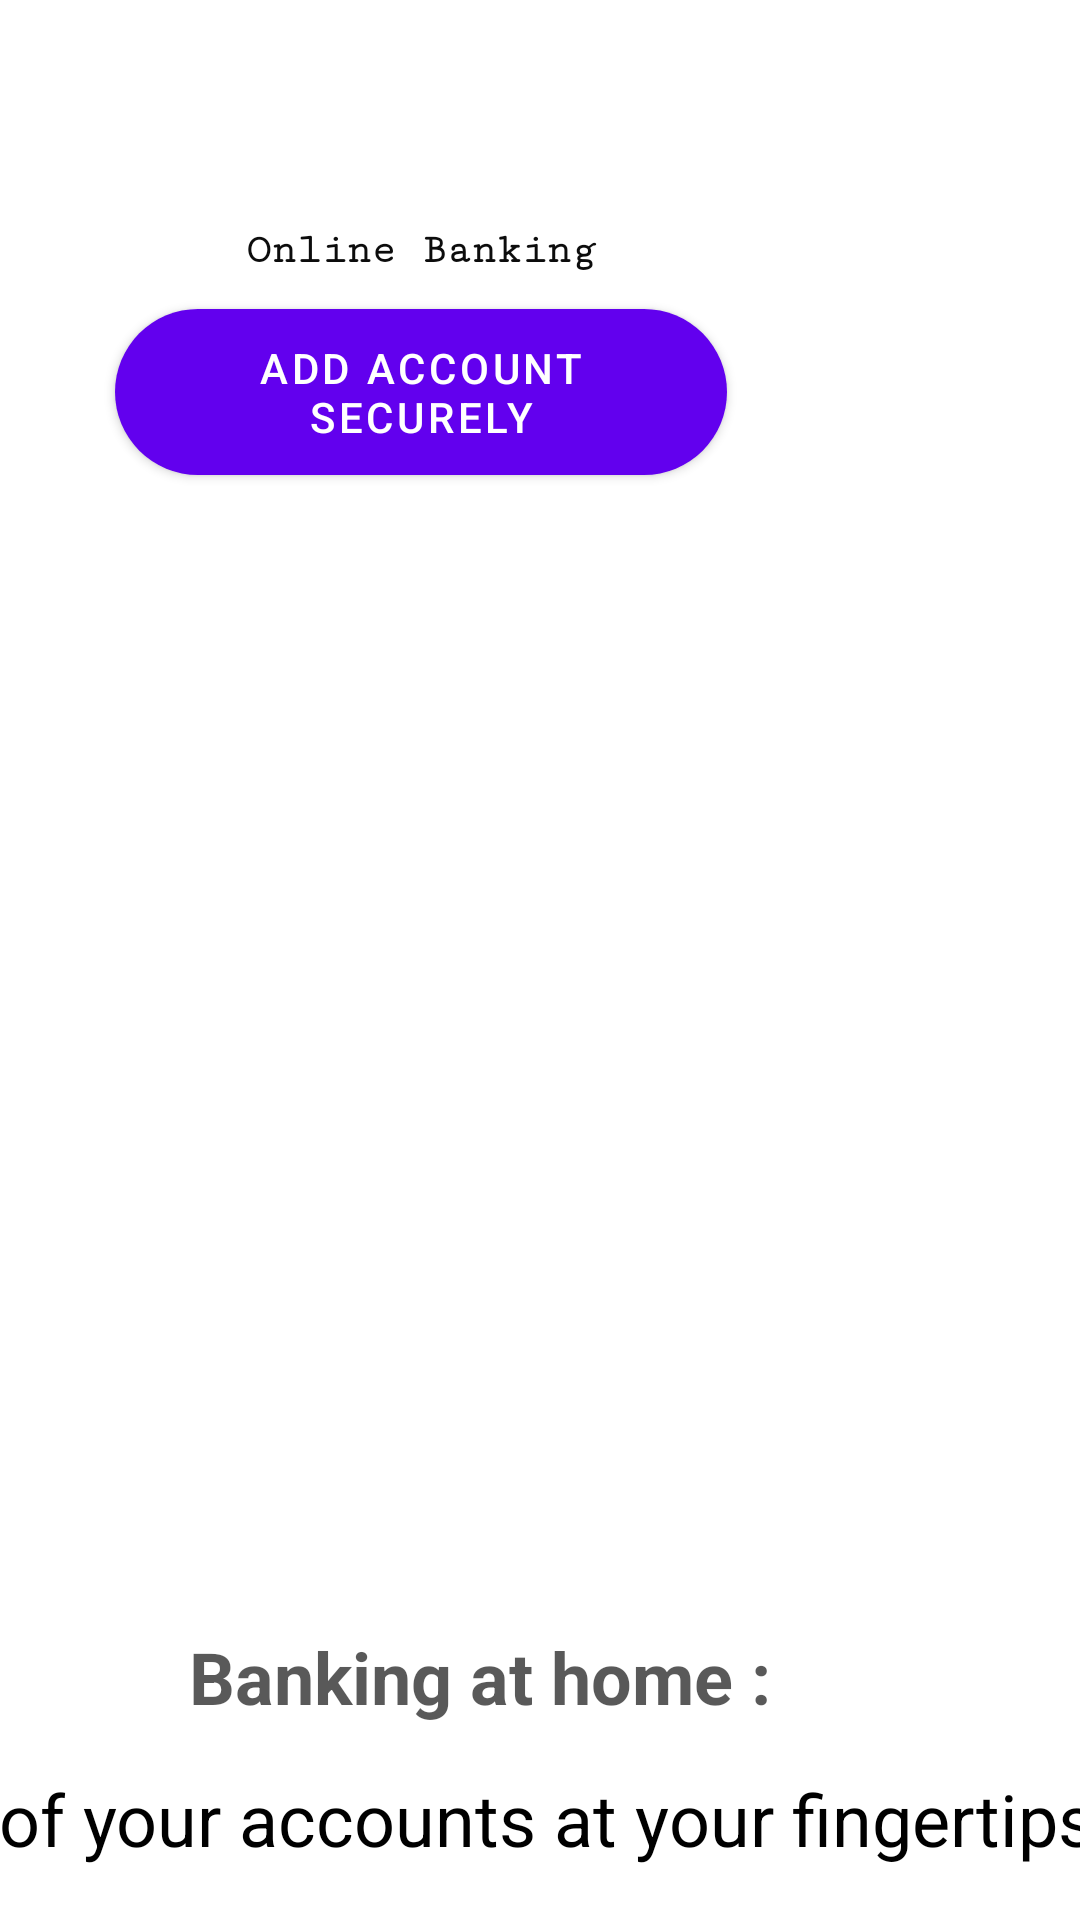

Android layout source for this screen:
<!-- AndroidManifest.xml: activity theme Theme.BankingApplication.NoActionBar -->
<!-- res/layout/fragment_home.xml -->
<?xml version="1.0" encoding="utf-8"?>
<androidx.constraintlayout.widget.ConstraintLayout xmlns:android="http://schemas.android.com/apk/res/android"
    xmlns:app="http://schemas.android.com/apk/res-auto"
    xmlns:tools="http://schemas.android.com/tools"
    android:layout_width="match_parent"
    android:layout_height="match_parent"
    android:background="@drawable/online"
    tools:context=".ui.home.HomeFragment">


    <LinearLayout
        android:layout_width="252dp"
        android:layout_height="116dp"
        android:layout_marginTop="64dp"
        android:background="@color/white"
        android:orientation="vertical"
        app:layout_constraintEnd_toEndOf="parent"
        app:layout_constraintHorizontal_bias="0.133"
        app:layout_constraintStart_toStartOf="parent"
        app:layout_constraintTop_toTopOf="parent">


        <TextView
            android:id="@+id/textView2"
            android:layout_width="match_parent"
            android:layout_height="39dp"
            android:fontFamily="serif-monospace"
            android:gravity="center"
            android:text="Online Banking"
            android:textColor="#0C0C0C"
            android:textStyle="bold" />

        <Button
            android:id="@+id/accid"
            android:layout_width="204dp"
            android:layout_height="wrap_content"
            android:layout_gravity="center"
            android:background="@drawable/btn"
            android:text="Add Account Securely">

        </Button>

    </LinearLayout>

    <LinearLayout
        android:layout_width="409dp"
        android:layout_height="108dp"
        android:layout_marginBottom="4dp"
        android:orientation="vertical"
        app:layout_constraintBottom_toBottomOf="parent"
        app:layout_constraintEnd_toEndOf="parent"
        app:layout_constraintHorizontal_bias="0.917"
        app:layout_constraintStart_toStartOf="parent">

        <TextView
            android:id="@+id/textView6"
            android:layout_width="match_parent"
            android:layout_height="62dp"
            android:gravity="center"
            android:text="Banking at home :"
            android:textColor="#AD0B0A0A"
            android:textSize="24sp"
            android:textStyle="bold" />

        <TextView
            android:id="@+id/textView7"
            android:layout_width="match_parent"
            android:layout_height="41dp"
            android:gravity="right"
            android:text="All of your accounts at your fingertips"

            android:textColor="@color/black"
            android:textSize="24sp" />
    </LinearLayout>

</androidx.constraintlayout.widget.ConstraintLayout>
<!-- resources referenced by this layout -->
<resources>
  <!-- drawable btn (drawable) -->
  <?xml version="1.0" encoding="utf-8"?>
  <shape xmlns:android="http://schemas.android.com/apk/res/android">
  <solid android:color="#00B8D4"/>
      <corners android:radius="50dp"/>
  </shape>
  <style name="Theme.BankingApplication.NoActionBar">
          <item name="windowActionBar">false</item>
          <item name="windowNoTitle">true</item>
      </style>
  <!-- not gathered from this repository: default colours our renderer supplied (Android Studio template values) -->
  <color name="black">#FF000000</color>
  <color name="white">#FFFFFFFF</color>
</resources>
